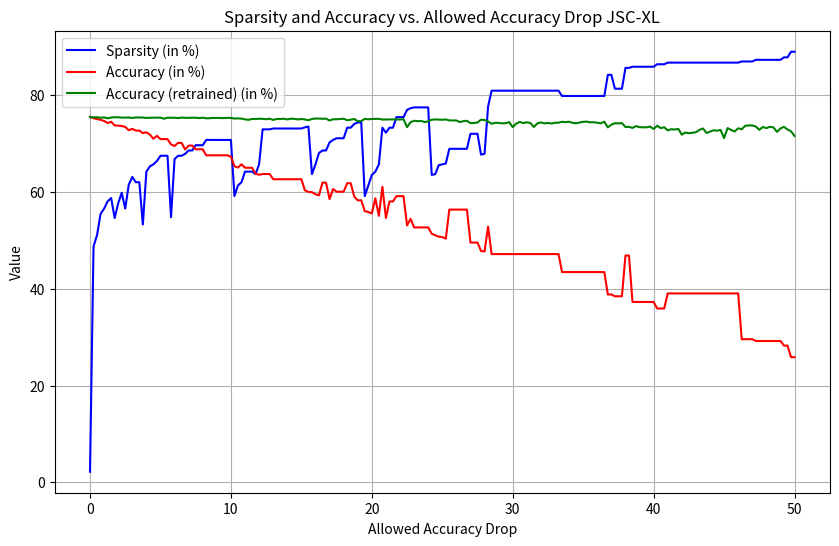

Write Python code to recreate this figure. (Note: this script raises an exception after producing the figure.)
import matplotlib.pyplot as plt

data = {"sparsity": [2.186433447098976, 48.730802047781566, 51.08788395904437, 55.4554180887372, 56.54863481228669, 58.05247440273038, 58.73506825938567, 54.60217576791809, 57.636518771331055, 59.82295221843004, 56.54863481228669, 61.49744027303754, 63.1026023890785, 62.00405290102389, 62.00405290102389, 53.274317406143346, 64.19048634812286, 65.28370307167235, 65.69432593856655, 66.37691979522185, 67.47013651877133, 67.47013651877133, 67.47013651877133, 54.77282423208191, 66.78220989761093, 67.46480375426621, 67.46480375426621, 67.8754266211604, 68.55802047781569, 68.55802047781569, 69.65123720136519, 69.65123720136519, 69.65123720136519, 70.74445392491468, 70.74445392491468, 70.74445392491468, 70.74445392491468, 70.74445392491468, 70.74445392491468, 70.74445392491468, 70.73912116040955, 59.140358361774744, 61.326791808873715, 62.00938566552902, 64.19581911262799, 64.19581911262799, 64.19581911262799, 63.678540955631405, 65.69432593856655, 72.93088737201366, 72.93088737201366, 72.93088737201366, 73.10153583617748, 73.10153583617748, 73.10153583617748, 73.10153583617748, 73.10153583617748, 73.10153583617748, 73.10153583617748, 73.10153583617748, 73.10153583617748, 73.34151023890784, 73.51215870307168, 63.678540955631405, 65.69432593856655, 68.04607508532423, 68.55802047781569, 68.55802047781569, 70.23250853242321, 70.74445392491468, 71.08575085324233, 71.08575085324233, 71.08575085324233, 73.2721843003413, 73.2721843003413, 74.02410409556313, 74.36540102389078, 74.36540102389078, 59.140358361774744, 61.321459044368595, 63.50789249146758, 64.19048634812286, 65.68899317406144, 73.26685153583618, 72.24296075085324, 73.26685153583618, 73.26685153583618, 75.45328498293516, 75.45328498293516, 75.45328498293516, 76.95179180887372, 77.29308873720136, 77.46373720136519, 77.46373720136519, 77.46373720136519, 77.46373720136519, 77.46373720136519, 63.50789249146758, 63.678540955631405, 65.52367747440273, 65.69432593856655, 65.86497440273038, 68.90465017064847, 68.90465017064847, 68.90465017064847, 68.90465017064847, 68.90465017064847, 68.90465017064847, 72.00831911262799, 72.00831911262799, 72.00831911262799, 67.7047781569966, 67.8754266211604, 77.63971843003414, 80.91403583617748, 80.91403583617748, 80.91403583617748, 80.91403583617748, 80.91403583617748, 80.91403583617748, 80.91403583617748, 80.91403583617748, 80.91403583617748, 80.91403583617748, 80.91403583617748, 80.91403583617748, 80.91403583617748, 80.91403583617748, 80.91403583617748, 80.91403583617748, 80.91403583617748, 80.91403583617748, 80.91403583617748, 80.91403583617748, 79.82081911262799, 79.82081911262799, 79.82081911262799, 79.82081911262799, 79.82081911262799, 79.82081911262799, 79.82081911262799, 79.82081911262799, 79.82081911262799, 79.82081911262799, 79.82081911262799, 79.82081911262799, 79.82081911262799, 84.18835324232083, 84.18835324232083, 81.32465870307168, 81.32465870307168, 81.32465870307168, 85.62286689419795, 85.62286689419795, 85.86284129692832, 85.86284129692832, 85.86284129692832, 85.86284129692832, 85.86284129692832, 85.86284129692832, 85.86284129692832, 86.37478668941979, 86.37478668941979, 86.37478668941979, 86.71608361774744, 86.71608361774744, 86.71608361774744, 86.71608361774744, 86.71608361774744, 86.71608361774744, 86.71608361774744, 86.71608361774744, 86.71608361774744, 86.71608361774744, 86.71608361774744, 86.71608361774744, 86.71608361774744, 86.71608361774744, 86.71608361774744, 86.71608361774744, 86.71608361774744, 86.71608361774744, 86.71608361774744, 86.71608361774744, 86.71608361774744, 86.9507252559727, 86.9507252559727, 86.9507252559727, 86.9507252559727, 87.29202218430035, 87.29202218430035, 87.29202218430035, 87.29202218430035, 87.29202218430035, 87.29202218430035, 87.29202218430035, 87.29202218430035, 87.8039675767918, 87.8039675767918, 88.96651023890784, 88.96651023890784], "accuracy": [75.48155403199478, 75.23034787971125, 75.038995900896, 74.89525519643051, 74.65357129901695, 74.23549896615519, 74.50212210251388, 73.74034171291761, 73.6963579642326, 73.61428519606777, 73.43109514999819, 72.74639968077774, 73.04068270033011, 72.66523379402909, 72.66523379402909, 72.14150977618166, 72.32288605941888, 71.82863568759748, 70.997478869663, 71.587405230892, 70.91540610149816, 70.91540610149816, 70.91540610149816, 69.8035694852541, 69.49568324445896, 70.12505894729205, 70.12505894729205, 68.76519026372111, 69.57548880908332, 69.57548880908332, 68.80826713098995, 68.80826713098995, 68.80826713098995, 67.56357238727465, 67.56357238727465, 67.56357238727465, 67.56357238727465, 67.56357238727465, 67.56357238727465, 67.56357238727465, 67.27337033409512, 65.2959154061015, 65.03382667682374, 65.70219828055284, 64.99301701309537, 64.99301701309537, 64.99301701309537, 63.74424130300722, 63.54518083215439, 63.69436282511699, 63.69436282511699, 63.69436282511699, 62.62016178764465, 62.62016178764465, 62.62016178764465, 62.62016178764465, 62.62016178764465, 62.62016178764465, 62.62016178764465, 62.62016178764465, 62.62016178764465, 60.32439148256974, 60.00018137628324, 59.94486160989589, 59.5100119708347, 59.29417419378242, 61.92413030072188, 61.92413030072188, 58.5174302608191, 60.59464214459317, 60.039177277179235, 60.039177277179235, 60.039177277179235, 61.80442195378532, 61.80442195378532, 59.0751623317735, 58.26078282003845, 58.26078282003845, 56.03212173976131, 55.843490405194615, 55.567345013965976, 58.675227627235465, 55.05450357311278, 61.0598723110966, 54.623734900424424, 58.030434940327204, 58.030434940327204, 59.12232016541517, 59.12232016541517, 59.12232016541517, 53.073874560162515, 54.44099829506294, 52.66532448217071, 52.66532448217071, 52.66532448217071, 52.66532448217071, 52.66532448217071, 51.357148039322375, 51.037018899408714, 50.754071897558674, 50.676986977182864, 50.34642870098306, 56.34726303188595, 56.34726303188595, 56.34726303188595, 56.34726303188595, 56.34726303188595, 56.34726303188595, 49.52932854499946, 49.52932854499946, 49.52932854499946, 47.788569666630394, 47.70831066129793, 52.808611745928104, 47.153752675300176, 47.153752675300176, 47.153752675300176, 47.153752675300176, 47.153752675300176, 47.153752675300176, 47.153752675300176, 47.153752675300176, 47.153752675300176, 47.153752675300176, 47.153752675300176, 47.153752675300176, 47.153752675300176, 47.153752675300176, 47.153752675300176, 47.153752675300176, 47.153752675300176, 47.153752675300176, 47.153752675300176, 47.153752675300176, 43.43735263176987, 43.43735263176987, 43.43735263176987, 43.43735263176987, 43.43735263176987, 43.43735263176987, 43.43735263176987, 43.43735263176987, 43.43735263176987, 43.43735263176987, 43.43735263176987, 43.43735263176987, 43.43735263176987, 38.80908332426452, 38.80908332426452, 38.43771538433634, 38.43771538433634, 38.43771538433634, 46.853121485834514, 46.853121485834514, 37.26058330612689, 37.26058330612689, 37.26058330612689, 37.26058330612689, 37.26058330612689, 37.26058330612689, 37.26058330612689, 35.915224725214934, 35.915224725214934, 35.915224725214934, 39.031269271230094, 39.031269271230094, 39.031269271230094, 39.031269271230094, 39.031269271230094, 39.031269271230094, 39.031269271230094, 39.031269271230094, 39.031269271230094, 39.031269271230094, 39.031269271230094, 39.031269271230094, 39.031269271230094, 39.031269271230094, 39.031269271230094, 39.031269271230094, 39.031269271230094, 39.031269271230094, 39.031269271230094, 39.031269271230094, 39.031269271230094, 29.571589218993726, 29.571589218993726, 29.571589218993726, 29.571589218993726, 29.19251278702797, 29.19251278702797, 29.19251278702797, 29.19251278702797, 29.19251278702797, 29.19251278702797, 29.19251278702797, 29.19251278702797, 28.24391482569739, 28.24391482569739, 25.850654768382487, 25.850654768382487], "allowed_acc_drop": [0.0, 0.25, 0.5, 0.75, 1.0, 1.25, 1.5, 1.75, 2.0, 2.25, 2.5, 2.75, 3.0, 3.25, 3.5, 3.75, 4.0, 4.25, 4.5, 4.75, 5.0, 5.25, 5.5, 5.75, 6.0, 6.25, 6.5, 6.75, 7.0, 7.25, 7.5, 7.75, 8.0, 8.25, 8.5, 8.75, 9.0, 9.25, 9.5, 9.75, 10.0, 10.25, 10.5, 10.75, 11.0, 11.25, 11.5, 11.75, 12.0, 12.25, 12.5, 12.75, 13.0, 13.25, 13.5, 13.75, 14.0, 14.25, 14.5, 14.75, 15.0, 15.25, 15.5, 15.75, 16.0, 16.25, 16.5, 16.75, 17.0, 17.25, 17.5, 17.75, 18.0, 18.25, 18.5, 18.75, 19.0, 19.25, 19.5, 19.75, 20.0, 20.25, 20.5, 20.75, 21.0, 21.25, 21.5, 21.75, 22.0, 22.25, 22.5, 22.75, 23.0, 23.25, 23.5, 23.75, 24.0, 24.25, 24.5, 24.75, 25.0, 25.25, 25.5, 25.75, 26.0, 26.25, 26.5, 26.75, 27.0, 27.25, 27.5, 27.75, 28.0, 28.25, 28.5, 28.75, 29.0, 29.25, 29.5, 29.75, 30.0, 30.25, 30.5, 30.75, 31.0, 31.25, 31.5, 31.75, 32.0, 32.25, 32.5, 32.75, 33.0, 33.25, 33.5, 33.75, 34.0, 34.25, 34.5, 34.75, 35.0, 35.25, 35.5, 35.75, 36.0, 36.25, 36.5, 36.75, 37.0, 37.25, 37.5, 37.75, 38.0, 38.25, 38.5, 38.75, 39.0, 39.25, 39.5, 39.75, 40.0, 40.25, 40.5, 40.75, 41.0, 41.25, 41.5, 41.75, 42.0, 42.25, 42.5, 42.75, 43.0, 43.25, 43.5, 43.75, 44.0, 44.25, 44.5, 44.75, 45.0, 45.25, 45.5, 45.75, 46.0, 46.25, 46.5, 46.75, 47.0, 47.25, 47.5, 47.75, 48.0, 48.25, 48.5, 48.75, 49.0, 49.25, 49.5, 49.75, 50.0]}

retrain_data = {
    "45.75% acc drop allowed": {
        "ptp-acc": 39.031269271230094,
        "pat-acc": 72.48431095149998,
        "zero_param_per": 86.71608361774744
    },
    "13.25% acc drop allowed": {
        "ptp-acc": 62.62016178764465,
        "pat-acc": 75.08297964958102,
        "zero_param_per": 73.10153583617748
    },
    "14.5% acc drop allowed": {
        "ptp-acc": 62.62016178764465,
        "pat-acc": 75.10021039648855,
        "zero_param_per": 73.10153583617748
    },
    "9.25% acc drop allowed": {
        "ptp-acc": 67.56357238727465,
        "pat-acc": 75.26299561069395,
        "zero_param_per": 70.74445392491468
    },
    "21.75% acc drop allowed": {
        "ptp-acc": 59.12232016541517,
        "pat-acc": 74.96145753981209,
        "zero_param_per": 75.45328498293516
    },
    "18.5% acc drop allowed": {
        "ptp-acc": 61.80442195378532,
        "pat-acc": 74.92110131679182,
        "zero_param_per": 73.2721843003413
    },
    "40.0% acc drop allowed": {
        "ptp-acc": 37.26058330612689,
        "pat-acc": 73.0021402401422,
        "zero_param_per": 85.86284129692832
    },
    "14.0% acc drop allowed": {
        "ptp-acc": 62.62016178764465,
        "pat-acc": 74.97642108317916,
        "zero_param_per": 73.10153583617748
    },
    "36.25% acc drop allowed": {
        "ptp-acc": 43.43735263176987,
        "pat-acc": 74.17791199622738,
        "zero_param_per": 79.82081911262799
    },
    "13.75% acc drop allowed": {
        "ptp-acc": 62.62016178764465,
        "pat-acc": 75.1301374832227,
        "zero_param_per": 73.10153583617748
    },
    "5.75% acc drop allowed": {
        "ptp-acc": 69.8035694852541,
        "pat-acc": 75.31604817354082,
        "zero_param_per": 54.77282423208191
    },
    "40.5% acc drop allowed": {
        "ptp-acc": 35.915224725214934,
        "pat-acc": 73.18487684550368,
        "zero_param_per": 86.37478668941979
    },
    "50.0% acc drop allowed": {
        "ptp-acc": 25.850654768382487,
        "pat-acc": 71.56745383973592,
        "zero_param_per": 88.96651023890784
    },
    "45.0% acc drop allowed": {
        "ptp-acc": 39.031269271230094,
        "pat-acc": 71.13985925200421,
        "zero_param_per": 86.71608361774744
    },
    "32.75% acc drop allowed": {
        "ptp-acc": 47.153752675300176,
        "pat-acc": 74.12712663692096,
        "zero_param_per": 80.91403583617748
    },
    "39.25% acc drop allowed": {
        "ptp-acc": 37.26058330612689,
        "pat-acc": 73.34766205970907,
        "zero_param_per": 85.86284129692832
    },
    "26.25% acc drop allowed": {
        "ptp-acc": 56.34726303188595,
        "pat-acc": 74.42730438567853,
        "zero_param_per": 68.90465017064847
    },
    "8.5% acc drop allowed": {
        "ptp-acc": 67.56357238727465,
        "pat-acc": 75.23080132041935,
        "zero_param_per": 70.74445392491468
    },
    "49.75% acc drop allowed": {
        "ptp-acc": 25.850654768382487,
        "pat-acc": 72.51695868248268,
        "zero_param_per": 88.96651023890784
    },
    "37.25% acc drop allowed": {
        "ptp-acc": 38.43771538433634,
        "pat-acc": 74.19332898030254,
        "zero_param_per": 81.32465870307168
    },
    "12.5% acc drop allowed": {
        "ptp-acc": 63.69436282511699,
        "pat-acc": 75.01768418761563,
        "zero_param_per": 72.93088737201366
    },
    "10.25% acc drop allowed": {
        "ptp-acc": 65.2959154061015,
        "pat-acc": 75.16686618057822,
        "zero_param_per": 59.140358361774744
    },
    "47.75% acc drop allowed": {
        "ptp-acc": 29.19251278702797,
        "pat-acc": 73.41522472521493,
        "zero_param_per": 87.29202218430035
    },
    "32.0% acc drop allowed": {
        "ptp-acc": 47.153752675300176,
        "pat-acc": 74.36155548300505,
        "zero_param_per": 80.91403583617748
    },
    "29.0% acc drop allowed": {
        "ptp-acc": 47.153752675300176,
        "pat-acc": 74.25953132368412,
        "zero_param_per": 80.91403583617748
    },
    "16.75% acc drop allowed": {
        "ptp-acc": 61.92413030072188,
        "pat-acc": 75.14011317880075,
        "zero_param_per": 68.55802047781569
    },
    "42.5% acc drop allowed": {
        "ptp-acc": 39.031269271230094,
        "pat-acc": 72.11929118148511,
        "zero_param_per": 86.71608361774744
    },
    "21.5% acc drop allowed": {
        "ptp-acc": 58.030434940327204,
        "pat-acc": 74.98412957521674,
        "zero_param_per": 73.26685153583618
    },
    "20.25% acc drop allowed": {
        "ptp-acc": 58.675227627235465,
        "pat-acc": 75.09159502303478,
        "zero_param_per": 64.19048634812286
    },
    "2.75% acc drop allowed": {
        "ptp-acc": 72.74639968077774,
        "pat-acc": 75.38406427975478,
        "zero_param_per": 61.49744027303754
    },
    "24.0% acc drop allowed": {
        "ptp-acc": 52.66532448217071,
        "pat-acc": 74.57648637864114,
        "zero_param_per": 77.46373720136519
    },
    "21.0% acc drop allowed": {
        "ptp-acc": 54.623734900424424,
        "pat-acc": 74.97279355751442,
        "zero_param_per": 72.24296075085324
    },
    "34.25% acc drop allowed": {
        "ptp-acc": 43.43735263176987,
        "pat-acc": 74.27721551129974,
        "zero_param_per": 79.82081911262799
    },
    "31.25% acc drop allowed": {
        "ptp-acc": 47.153752675300176,
        "pat-acc": 74.2286973555338,
        "zero_param_per": 80.91403583617748
    },
    "16.0% acc drop allowed": {
        "ptp-acc": 59.5100119708347,
        "pat-acc": 75.15371640004354,
        "zero_param_per": 65.69432593856655
    },
    "10.0% acc drop allowed": {
        "ptp-acc": 67.27337033409512,
        "pat-acc": 75.2793194761853,
        "zero_param_per": 70.73912116040955
    },
    "30.25% acc drop allowed": {
        "ptp-acc": 47.153752675300176,
        "pat-acc": 74.12576631479668,
        "zero_param_per": 80.91403583617748
    },
    "15.25% acc drop allowed": {
        "ptp-acc": 60.32439148256974,
        "pat-acc": 74.96599194689303,
        "zero_param_per": 73.34151023890784
    },
    "33.0% acc drop allowed": {
        "ptp-acc": 47.153752675300176,
        "pat-acc": 74.28991185112635,
        "zero_param_per": 80.91403583617748
    },
    "39.5% acc drop allowed": {
        "ptp-acc": 37.26058330612689,
        "pat-acc": 73.35537055174666,
        "zero_param_per": 85.86284129692832
    },
    "4.0% acc drop allowed": {
        "ptp-acc": 72.32288605941888,
        "pat-acc": 75.28430732397432,
        "zero_param_per": 64.19048634812286
    },
    "31.5% acc drop allowed": {
        "ptp-acc": 47.153752675300176,
        "pat-acc": 73.42021257300395,
        "zero_param_per": 80.91403583617748
    },
    "49.25% acc drop allowed": {
        "ptp-acc": 28.24391482569739,
        "pat-acc": 73.44741901548953,
        "zero_param_per": 87.8039675767918
    },
    "6.75% acc drop allowed": {
        "ptp-acc": 68.76519026372111,
        "pat-acc": 75.2983639859252,
        "zero_param_per": 67.8754266211604
    },
    "36.75% acc drop allowed": {
        "ptp-acc": 38.80908332426452,
        "pat-acc": 73.33043131280154,
        "zero_param_per": 84.18835324232083
    },
    "23.5% acc drop allowed": {
        "ptp-acc": 52.66532448217071,
        "pat-acc": 74.67442957158922,
        "zero_param_per": 77.46373720136519
    },
    "4.5% acc drop allowed": {
        "ptp-acc": 70.997478869663,
        "pat-acc": 75.34053397177784,
        "zero_param_per": 65.69432593856655
    },
    "17.5% acc drop allowed": {
        "ptp-acc": 60.039177277179235,
        "pat-acc": 75.0131497805347,
        "zero_param_per": 71.08575085324233
    },
    "37.0% acc drop allowed": {
        "ptp-acc": 38.80908332426452,
        "pat-acc": 73.90584757137157,
        "zero_param_per": 84.18835324232083
    },
    "12.25% acc drop allowed": {
        "ptp-acc": 63.69436282511699,
        "pat-acc": 75.09295534515907,
        "zero_param_per": 72.93088737201366
    },
    "33.75% acc drop allowed": {
        "ptp-acc": 43.43735263176987,
        "pat-acc": 74.41279428301955,
        "zero_param_per": 79.82081911262799
    },
    "2.0% acc drop allowed": {
        "ptp-acc": 73.6963579642326,
        "pat-acc": 75.41852577356985,
        "zero_param_per": 57.636518771331055
    },
    "25.75% acc drop allowed": {
        "ptp-acc": 56.34726303188595,
        "pat-acc": 74.7596764247107,
        "zero_param_per": 68.90465017064847
    },
    "42.25% acc drop allowed": {
        "ptp-acc": 39.031269271230094,
        "pat-acc": 72.27300758152865,
        "zero_param_per": 86.71608361774744
    },
    "49.0% acc drop allowed": {
        "ptp-acc": 29.19251278702797,
        "pat-acc": 73.11141945079261,
        "zero_param_per": 87.29202218430035
    },
    "47.0% acc drop allowed": {
        "ptp-acc": 29.571589218993726,
        "pat-acc": 73.72537816955055,
        "zero_param_per": 86.9507252559727
    },
    "37.5% acc drop allowed": {
        "ptp-acc": 38.43771538433634,
        "pat-acc": 74.15796060507128,
        "zero_param_per": 81.32465870307168
    },
    "25.0% acc drop allowed": {
        "ptp-acc": 50.676986977182864,
        "pat-acc": 74.91021873979759,
        "zero_param_per": 65.69432593856655
    },
    "30.5% acc drop allowed": {
        "ptp-acc": 47.153752675300176,
        "pat-acc": 74.45042986179128,
        "zero_param_per": 80.91403583617748
    },
    "23.0% acc drop allowed": {
        "ptp-acc": 52.66532448217071,
        "pat-acc": 74.70027569195052,
        "zero_param_per": 77.46373720136519
    },
    "19.25% acc drop allowed": {
        "ptp-acc": 58.26078282003845,
        "pat-acc": 74.63225958573656,
        "zero_param_per": 74.36540102389078
    },
    "16.5% acc drop allowed": {
        "ptp-acc": 61.92413030072188,
        "pat-acc": 75.10519824427757,
        "zero_param_per": 68.55802047781569
    },
    "17.25% acc drop allowed": {
        "ptp-acc": 60.59464214459317,
        "pat-acc": 75.01541698407516,
        "zero_param_per": 70.74445392491468
    },
    "47.5% acc drop allowed": {
        "ptp-acc": 29.19251278702797,
        "pat-acc": 72.82620524540211,
        "zero_param_per": 87.29202218430035
    },
    "36.0% acc drop allowed": {
        "ptp-acc": 43.43735263176987,
        "pat-acc": 74.31031668299053,
        "zero_param_per": 79.82081911262799
    },
    "33.25% acc drop allowed": {
        "ptp-acc": 47.153752675300176,
        "pat-acc": 74.30260819095295,
        "zero_param_per": 80.91403583617748
    },
    "11.25% acc drop allowed": {
        "ptp-acc": 64.99301701309537,
        "pat-acc": 74.89888272209527,
        "zero_param_per": 64.19581911262799
    },
    "43.25% acc drop allowed": {
        "ptp-acc": 39.031269271230094,
        "pat-acc": 72.81985707548881,
        "zero_param_per": 86.71608361774744
    },
    "49.5% acc drop allowed": {
        "ptp-acc": 28.24391482569739,
        "pat-acc": 72.89558167374034,
        "zero_param_per": 87.8039675767918
    },
    "15.0% acc drop allowed": {
        "ptp-acc": 62.62016178764465,
        "pat-acc": 75.07436427612726,
        "zero_param_per": 73.10153583617748
    },
    "21.25% acc drop allowed": {
        "ptp-acc": 58.030434940327204,
        "pat-acc": 74.99229150796242,
        "zero_param_per": 73.26685153583618
    },
    "7.0% acc drop allowed": {
        "ptp-acc": 69.57548880908332,
        "pat-acc": 75.2979105452171,
        "zero_param_per": 68.55802047781569
    },
    "32.25% acc drop allowed": {
        "ptp-acc": 47.153752675300176,
        "pat-acc": 74.15433307940654,
        "zero_param_per": 80.91403583617748
    },
    "28.75% acc drop allowed": {
        "ptp-acc": 47.153752675300176,
        "pat-acc": 74.273587985635,
        "zero_param_per": 80.91403583617748
    },
    "35.25% acc drop allowed": {
        "ptp-acc": 43.43735263176987,
        "pat-acc": 74.52252693437806,
        "zero_param_per": 79.82081911262799
    },
    "17.0% acc drop allowed": {
        "ptp-acc": 58.5174302608191,
        "pat-acc": 74.75831610258642,
        "zero_param_per": 70.23250853242321
    },
    "44.75% acc drop allowed": {
        "ptp-acc": 39.031269271230094,
        "pat-acc": 72.80262632858127,
        "zero_param_per": 86.71608361774744
    },
    "23.75% acc drop allowed": {
        "ptp-acc": 52.66532448217071,
        "pat-acc": 74.43319911488373,
        "zero_param_per": 77.46373720136519
    },
    "22.75% acc drop allowed": {
        "ptp-acc": 54.44099829506294,
        "pat-acc": 74.41098052018718,
        "zero_param_per": 77.29308873720136
    },
    "28.25% acc drop allowed": {
        "ptp-acc": 52.808611745928104,
        "pat-acc": 74.55336090252838,
        "zero_param_per": 77.63971843003414
    },
    "43.5% acc drop allowed": {
        "ptp-acc": 39.031269271230094,
        "pat-acc": 73.11323321362498,
        "zero_param_per": 86.71608361774744
    },
    "26.5% acc drop allowed": {
        "ptp-acc": 56.34726303188595,
        "pat-acc": 74.62273733086661,
        "zero_param_per": 68.90465017064847
    },
    "10.5% acc drop allowed": {
        "ptp-acc": 65.03382667682374,
        "pat-acc": 75.18999165669098,
        "zero_param_per": 61.326791808873715
    },
    "27.5% acc drop allowed": {
        "ptp-acc": 49.52932854499946,
        "pat-acc": 74.33117495556282,
        "zero_param_per": 72.00831911262799
    },
    "35.75% acc drop allowed": {
        "ptp-acc": 43.43735263176987,
        "pat-acc": 74.38604128124206,
        "zero_param_per": 79.82081911262799
    },
    "30.75% acc drop allowed": {
        "ptp-acc": 47.153752675300176,
        "pat-acc": 74.22461638916096,
        "zero_param_per": 80.91403583617748
    },
    "7.75% acc drop allowed": {
        "ptp-acc": 68.80826713098995,
        "pat-acc": 75.25029927086734,
        "zero_param_per": 69.65123720136519
    },
    "38.5% acc drop allowed": {
        "ptp-acc": 37.26058330612689,
        "pat-acc": 73.22659339064823,
        "zero_param_per": 85.86284129692832
    },
    "17.75% acc drop allowed": {
        "ptp-acc": 60.039177277179235,
        "pat-acc": 75.0643885805492,
        "zero_param_per": 71.08575085324233
    },
    "46.75% acc drop allowed": {
        "ptp-acc": 29.571589218993726,
        "pat-acc": 73.74714332353902,
        "zero_param_per": 86.9507252559727
    },
    "29.75% acc drop allowed": {
        "ptp-acc": 47.153752675300176,
        "pat-acc": 74.4223165378895,
        "zero_param_per": 80.91403583617748
    },
    "42.75% acc drop allowed": {
        "ptp-acc": 39.031269271230094,
        "pat-acc": 72.23310479921645,
        "zero_param_per": 86.71608361774744
    },
    "27.25% acc drop allowed": {
        "ptp-acc": 49.52932854499946,
        "pat-acc": 74.23640584757138,
        "zero_param_per": 72.00831911262799
    },
    "7.25% acc drop allowed": {
        "ptp-acc": 69.57548880908332,
        "pat-acc": 75.33554612398883,
        "zero_param_per": 68.55802047781569
    },
    "25.25% acc drop allowed": {
        "ptp-acc": 50.34642870098306,
        "pat-acc": 74.96825915043348,
        "zero_param_per": 65.86497440273038
    },
    "36.5% acc drop allowed": {
        "ptp-acc": 43.43735263176987,
        "pat-acc": 74.50438930605434,
        "zero_param_per": 79.82081911262799
    },
    "28.0% acc drop allowed": {
        "ptp-acc": 47.70831066129793,
        "pat-acc": 74.85580585482643,
        "zero_param_per": 67.8754266211604
    },
    "28.5% acc drop allowed": {
        "ptp-acc": 47.153752675300176,
        "pat-acc": 74.08359632894403,
        "zero_param_per": 80.91403583617748
    },
    "46.5% acc drop allowed": {
        "ptp-acc": 29.571589218993726,
        "pat-acc": 73.65554830050422,
        "zero_param_per": 86.9507252559727
    },
    "41.5% acc drop allowed": {
        "ptp-acc": 39.031269271230094,
        "pat-acc": 72.88333877462183,
        "zero_param_per": 86.71608361774744
    },
    "5.25% acc drop allowed": {
        "ptp-acc": 70.91540610149816,
        "pat-acc": 75.12197555047702,
        "zero_param_per": 67.47013651877133
    },
    "40.25% acc drop allowed": {
        "ptp-acc": 35.915224725214934,
        "pat-acc": 73.67731345449269,
        "zero_param_per": 86.37478668941979
    },
    "26.0% acc drop allowed": {
        "ptp-acc": 56.34726303188595,
        "pat-acc": 74.7592229840026,
        "zero_param_per": 68.90465017064847
    },
    "11.5% acc drop allowed": {
        "ptp-acc": 64.99301701309537,
        "pat-acc": 75.0711901911706,
        "zero_param_per": 64.19581911262799
    },
    "35.0% acc drop allowed": {
        "ptp-acc": 43.43735263176987,
        "pat-acc": 74.48579823702252,
        "zero_param_per": 79.82081911262799
    },
    "0.5% acc drop allowed": {
        "ptp-acc": 75.038995900896,
        "pat-acc": 75.41852577356985,
        "zero_param_per": 51.08788395904437
    },
    "45.25% acc drop allowed": {
        "ptp-acc": 39.031269271230094,
        "pat-acc": 73.19530598178982,
        "zero_param_per": 86.71608361774744
    },
    "10.75% acc drop allowed": {
        "ptp-acc": 65.70219828055284,
        "pat-acc": 75.14600790800596,
        "zero_param_per": 62.00938566552902
    },
    "41.25% acc drop allowed": {
        "ptp-acc": 39.031269271230094,
        "pat-acc": 72.95906337287336,
        "zero_param_per": 86.71608361774744
    },
    "5.5% acc drop allowed": {
        "ptp-acc": 70.91540610149816,
        "pat-acc": 75.32557042841078,
        "zero_param_per": 67.47013651877133
    },
    "34.0% acc drop allowed": {
        "ptp-acc": 43.43735263176987,
        "pat-acc": 74.5012152210977,
        "zero_param_per": 79.82081911262799
    },
    "9.0% acc drop allowed": {
        "ptp-acc": 67.56357238727465,
        "pat-acc": 75.27659883193674,
        "zero_param_per": 70.74445392491468
    },
    "31.75% acc drop allowed": {
        "ptp-acc": 47.153752675300176,
        "pat-acc": 74.15841404577938,
        "zero_param_per": 80.91403583617748
    },
    "7.5% acc drop allowed": {
        "ptp-acc": 68.80826713098995,
        "pat-acc": 75.32330322487032,
        "zero_param_per": 69.65123720136519
    },
    "25.5% acc drop allowed": {
        "ptp-acc": 56.34726303188595,
        "pat-acc": 74.7732796459535,
        "zero_param_per": 68.90465017064847
    },
    "1.5% acc drop allowed": {
        "ptp-acc": 74.50212210251388,
        "pat-acc": 75.36411288859868,
        "zero_param_per": 58.73506825938567
    },
    "5.0% acc drop allowed": {
        "ptp-acc": 70.91540610149816,
        "pat-acc": 75.35504407443683,
        "zero_param_per": 67.47013651877133
    },
    "15.5% acc drop allowed": {
        "ptp-acc": 60.00018137628324,
        "pat-acc": 74.8186237167628,
        "zero_param_per": 73.51215870307168
    },
    "45.5% acc drop allowed": {
        "ptp-acc": 39.031269271230094,
        "pat-acc": 72.80035912504081,
        "zero_param_per": 86.71608361774744
    },
    "6.5% acc drop allowed": {
        "ptp-acc": 70.12505894729205,
        "pat-acc": 75.36547321072297,
        "zero_param_per": 67.46480375426621
    },
    "13.5% acc drop allowed": {
        "ptp-acc": 62.62016178764465,
        "pat-acc": 75.05985417346828,
        "zero_param_per": 73.10153583617748
    },
    "0.25% acc drop allowed": {
        "ptp-acc": 75.23034787971125,
        "pat-acc": 75.4221532992346,
        "zero_param_per": 48.730802047781566
    },
    "24.5% acc drop allowed": {
        "ptp-acc": 51.037018899408714,
        "pat-acc": 74.980502049552,
        "zero_param_per": 63.678540955631405
    },
    "13.0% acc drop allowed": {
        "ptp-acc": 62.62016178764465,
        "pat-acc": 74.87212972031777,
        "zero_param_per": 73.10153583617748
    },
    "27.75% acc drop allowed": {
        "ptp-acc": 47.788569666630394,
        "pat-acc": 74.92518228316466,
        "zero_param_per": 67.7047781569966
    },
    "23.25% acc drop allowed": {
        "ptp-acc": 52.66532448217071,
        "pat-acc": 74.60958755033192,
        "zero_param_per": 77.46373720136519
    },
    "38.0% acc drop allowed": {
        "ptp-acc": 46.853121485834514,
        "pat-acc": 73.41477128450684,
        "zero_param_per": 85.62286689419795
    },
    "2.25% acc drop allowed": {
        "ptp-acc": 73.61428519606777,
        "pat-acc": 75.36275256647441,
        "zero_param_per": 59.82295221843004
    },
    "43.0% acc drop allowed": {
        "ptp-acc": 39.031269271230094,
        "pat-acc": 72.32515326295933,
        "zero_param_per": 86.71608361774744
    },
    "14.75% acc drop allowed": {
        "ptp-acc": 62.62016178764465,
        "pat-acc": 74.97007291326587,
        "zero_param_per": 73.10153583617748
    },
    "46.25% acc drop allowed": {
        "ptp-acc": 29.571589218993726,
        "pat-acc": 72.95226176225196,
        "zero_param_per": 86.9507252559727
    },
    "41.75% acc drop allowed": {
        "ptp-acc": 39.031269271230094,
        "pat-acc": 73.02027786846593,
        "zero_param_per": 86.71608361774744
    },
    "2.5% acc drop allowed": {
        "ptp-acc": 73.43109514999819,
        "pat-acc": 75.34642870098305,
        "zero_param_per": 56.54863481228669
    },
    "12.0% acc drop allowed": {
        "ptp-acc": 63.54518083215439,
        "pat-acc": 75.12832372039033,
        "zero_param_per": 65.69432593856655
    },
    "16.25% acc drop allowed": {
        "ptp-acc": 59.29417419378242,
        "pat-acc": 75.15825080712446,
        "zero_param_per": 68.04607508532423
    },
    "11.75% acc drop allowed": {
        "ptp-acc": 63.74424130300722,
        "pat-acc": 75.05441288497116,
        "zero_param_per": 63.678540955631405
    },
    "35.5% acc drop allowed": {
        "ptp-acc": 43.43735263176987,
        "pat-acc": 74.37833278920448,
        "zero_param_per": 79.82081911262799
    },
    "19.75% acc drop allowed": {
        "ptp-acc": 55.843490405194615,
        "pat-acc": 75.0068016106214,
        "zero_param_per": 61.321459044368595
    },
    "20.5% acc drop allowed": {
        "ptp-acc": 55.05450357311278,
        "pat-acc": 75.10474480356949,
        "zero_param_per": 65.68899317406144
    },
    "0.75% acc drop allowed": {
        "ptp-acc": 74.89525519643051,
        "pat-acc": 75.32148946203795,
        "zero_param_per": 55.4554180887372
    },
    "48.5% acc drop allowed": {
        "ptp-acc": 29.19251278702797,
        "pat-acc": 73.34086044908767,
        "zero_param_per": 87.29202218430035
    },
    "14.25% acc drop allowed": {
        "ptp-acc": 62.62016178764465,
        "pat-acc": 75.11744114339609,
        "zero_param_per": 73.10153583617748
    },
    "3.75% acc drop allowed": {
        "ptp-acc": 72.14150977618166,
        "pat-acc": 75.36411288859868,
        "zero_param_per": 53.274317406143346
    },
    "3.0% acc drop allowed": {
        "ptp-acc": 73.04068270033011,
        "pat-acc": 75.27841259476911,
        "zero_param_per": 63.1026023890785
    },
    "44.25% acc drop allowed": {
        "ptp-acc": 39.031269271230094,
        "pat-acc": 72.73687742590779,
        "zero_param_per": 86.71608361774744
    },
    "37.75% acc drop allowed": {
        "ptp-acc": 38.43771538433634,
        "pat-acc": 74.20738564225341,
        "zero_param_per": 81.32465870307168
    },
    "33.5% acc drop allowed": {
        "ptp-acc": 43.43735263176987,
        "pat-acc": 74.49078608481155,
        "zero_param_per": 79.82081911262799
    },
    "9.75% acc drop allowed": {
        "ptp-acc": 67.56357238727465,
        "pat-acc": 75.30607247796279,
        "zero_param_per": 70.74445392491468
    },
    "22.25% acc drop allowed": {
        "ptp-acc": 59.12232016541517,
        "pat-acc": 75.01587042478326,
        "zero_param_per": 75.45328498293516
    },
    "24.75% acc drop allowed": {
        "ptp-acc": 50.754071897558674,
        "pat-acc": 74.93153045307795,
        "zero_param_per": 65.52367747440273
    },
    "19.0% acc drop allowed": {
        "ptp-acc": 58.26078282003845,
        "pat-acc": 74.6109478724562,
        "zero_param_per": 74.36540102389078
    },
    "22.5% acc drop allowed": {
        "ptp-acc": 53.073874560162515,
        "pat-acc": 73.38756484202126,
        "zero_param_per": 76.95179180887372
    },
    "48.75% acc drop allowed": {
        "ptp-acc": 29.19251278702797,
        "pat-acc": 72.4054122682918,
        "zero_param_per": 87.29202218430035
    },
    "3.5% acc drop allowed": {
        "ptp-acc": 72.66523379402909,
        "pat-acc": 75.36411288859868,
        "zero_param_per": 62.00405290102389
    },
    "24.25% acc drop allowed": {
        "ptp-acc": 51.357148039322375,
        "pat-acc": 74.91974099466754,
        "zero_param_per": 63.50789249146758
    },
    "0.0% acc drop allowed": {
        "ptp-acc": 75.48155403199478,
        "pat-acc": 75.45661479304967,
        "zero_param_per": 2.186433447098976
    },
    "8.75% acc drop allowed": {
        "ptp-acc": 67.56357238727465,
        "pat-acc": 75.29609678238474,
        "zero_param_per": 70.74445392491468
    },
    "11.0% acc drop allowed": {
        "ptp-acc": 64.99301701309537,
        "pat-acc": 74.98911742300577,
        "zero_param_per": 64.19581911262799
    },
    "30.0% acc drop allowed": {
        "ptp-acc": 47.153752675300176,
        "pat-acc": 73.38167011281605,
        "zero_param_per": 80.91403583617748
    },
    "46.0% acc drop allowed": {
        "ptp-acc": 39.031269271230094,
        "pat-acc": 73.14678782602387,
        "zero_param_per": 86.71608361774744
    },
    "8.0% acc drop allowed": {
        "ptp-acc": 68.80826713098995,
        "pat-acc": 75.34008053106976,
        "zero_param_per": 69.64590443686008
    },
    "6.25% acc drop allowed": {
        "ptp-acc": 70.12505894729205,
        "pat-acc": 75.253473355824,
        "zero_param_per": 67.46480375426621
    },
    "26.75% acc drop allowed": {
        "ptp-acc": 56.34726303188595,
        "pat-acc": 74.688032792832,
        "zero_param_per": 68.90465017064847
    },
    "39.75% acc drop allowed": {
        "ptp-acc": 37.26058330612689,
        "pat-acc": 73.49140276417455,
        "zero_param_per": 85.86284129692832
    },
    "39.0% acc drop allowed": {
        "ptp-acc": 37.26058330612689,
        "pat-acc": 73.37532194290274,
        "zero_param_per": 85.86284129692832
    },
    "29.5% acc drop allowed": {
        "ptp-acc": 47.153752675300176,
        "pat-acc": 74.19922370950775,
        "zero_param_per": 80.91403583617748
    },
    "1.25% acc drop allowed": {
        "ptp-acc": 74.23549896615519,
        "pat-acc": 75.2013276743933,
        "zero_param_per": 58.05247440273038
    },
    "18.0% acc drop allowed": {
        "ptp-acc": 60.039177277179235,
        "pat-acc": 75.11562738056372,
        "zero_param_per": 71.08575085324233
    },
    "38.25% acc drop allowed": {
        "ptp-acc": 46.853121485834514,
        "pat-acc": 73.43562955707911,
        "zero_param_per": 85.62286689419795
    },
    "31.0% acc drop allowed": {
        "ptp-acc": 47.153752675300176,
        "pat-acc": 74.38649472195016,
        "zero_param_per": 80.91403583617748
    },
    "3.25% acc drop allowed": {
        "ptp-acc": 72.66523379402909,
        "pat-acc": 75.38225051692241,
        "zero_param_per": 62.00405290102389
    },
    "1.75% acc drop allowed": {
        "ptp-acc": 73.74034171291761,
        "pat-acc": 75.42986179127217,
        "zero_param_per": 54.60217576791809
    },
    "9.5% acc drop allowed": {
        "ptp-acc": 67.56357238727465,
        "pat-acc": 75.2530199151159,
        "zero_param_per": 70.74445392491468
    },
    "40.75% acc drop allowed": {
        "ptp-acc": 35.915224725214934,
        "pat-acc": 73.3657996880328,
        "zero_param_per": 86.37478668941979
    },
    "4.25% acc drop allowed": {
        "ptp-acc": 71.82863568759748,
        "pat-acc": 75.32602386911887,
        "zero_param_per": 65.28370307167235
    },
    "48.25% acc drop allowed": {
        "ptp-acc": 29.19251278702797,
        "pat-acc": 73.43880364203577,
        "zero_param_per": 87.29202218430035
    },
    "18.25% acc drop allowed": {
        "ptp-acc": 61.80442195378532,
        "pat-acc": 74.8118221061414,
        "zero_param_per": 73.2721843003413
    },
    "34.75% acc drop allowed": {
        "ptp-acc": 43.43735263176987,
        "pat-acc": 74.34613849892988,
        "zero_param_per": 79.82081911262799
    },
    "29.25% acc drop allowed": {
        "ptp-acc": 47.153752675300176,
        "pat-acc": 74.16340189356839,
        "zero_param_per": 80.91403583617748
    },
    "19.5% acc drop allowed": {
        "ptp-acc": 56.03212173976131,
        "pat-acc": 75.0979431929481,
        "zero_param_per": 59.140358361774744
    },
    "20.75% acc drop allowed": {
        "ptp-acc": 61.0598723110966,
        "pat-acc": 74.95692313273116,
        "zero_param_per": 73.26685153583618
    },
    "32.5% acc drop allowed": {
        "ptp-acc": 47.153752675300176,
        "pat-acc": 74.25953132368412,
        "zero_param_per": 80.91403583617748
    },
    "43.75% acc drop allowed": {
        "ptp-acc": 39.031269271230094,
        "pat-acc": 72.18186599920195,
        "zero_param_per": 86.71608361774744
    },
    "18.75% acc drop allowed": {
        "ptp-acc": 59.0751623317735,
        "pat-acc": 75.07753836108391,
        "zero_param_per": 74.02410409556313
    },
    "22.0% acc drop allowed": {
        "ptp-acc": 59.12232016541517,
        "pat-acc": 74.96009721768782,
        "zero_param_per": 75.45328498293516
    },
    "41.0% acc drop allowed": {
        "ptp-acc": 39.031269271230094,
        "pat-acc": 72.70105560996844,
        "zero_param_per": 86.71608361774744
    },
    "27.0% acc drop allowed": {
        "ptp-acc": 49.52932854499946,
        "pat-acc": 74.21373381216672,
        "zero_param_per": 72.00831911262799
    },
    "12.75% acc drop allowed": {
        "ptp-acc": 63.69436282511699,
        "pat-acc": 75.1296840425146,
        "zero_param_per": 72.93088737201366
    },
    "44.0% acc drop allowed": {
        "ptp-acc": 39.031269271230094,
        "pat-acc": 72.46209235680342,
        "zero_param_per": 86.71608361774744
    },
    "6.0% acc drop allowed": {
        "ptp-acc": 69.49568324445896,
        "pat-acc": 75.31514129212464,
        "zero_param_per": 66.78220989761093
    },
    "15.75% acc drop allowed": {
        "ptp-acc": 59.94486160989589,
        "pat-acc": 75.06846954692205,
        "zero_param_per": 63.678540955631405
    },
    "20.0% acc drop allowed": {
        "ptp-acc": 55.567345013965976,
        "pat-acc": 75.06665578408968,
        "zero_param_per": 63.50789249146758
    },
    "42.0% acc drop allowed": {
        "ptp-acc": 39.031269271230094,
        "pat-acc": 71.82591504334893,
        "zero_param_per": 86.71608361774744
    },
    "8.25% acc drop allowed": {
        "ptp-acc": 67.56357238727465,
        "pat-acc": 75.21629121776037,
        "zero_param_per": 70.74445392491468
    },
    "4.75% acc drop allowed": {
        "ptp-acc": 71.587405230892,
        "pat-acc": 75.3636594478906,
        "zero_param_per": 66.37691979522185
    },
    "47.25% acc drop allowed": {
        "ptp-acc": 29.19251278702797,
        "pat-acc": 73.51180759603874,
        "zero_param_per": 87.29202218430035
    },
    "38.75% acc drop allowed": {
        "ptp-acc": 37.26058330612689,
        "pat-acc": 73.59750788986833,
        "zero_param_per": 85.86284129692832
    },
    "1.0% acc drop allowed": {
        "ptp-acc": 74.65357129901695,
        "pat-acc": 75.3954002974571,
        "zero_param_per": 56.54863481228669
    },
    "48.0% acc drop allowed": {
        "ptp-acc": 29.19251278702797,
        "pat-acc": 73.19077157470889,
        "zero_param_per": 87.29202218430035
    },
    "44.5% acc drop allowed": {
        "ptp-acc": 39.031269271230094,
        "pat-acc": 72.64936336924583,
        "zero_param_per": 86.71608361774744
    },
    "34.5% acc drop allowed": {
        "ptp-acc": 43.43735263176987,
        "pat-acc": 74.17564479268691,
        "zero_param_per": 79.82081911262799
    }
}

x_data_retrain = [float(str(key).split("%")[0]) for key in retrain_data.keys()]
x_data_retrain.sort()

y_data_retrain = [float(str(retrain_data[f"{val}% acc drop allowed"]['pat-acc'])) for val in x_data_retrain] 

acc_allowed = 73.9

for index, y in enumerate(y_data_retrain):
    if y < acc_allowed:
        print(f"Accuracy dropped below {acc_allowed} at {x_data_retrain[index]}% allowed accuracy drop with sparsity {y_data_retrain[index]}")
        break

sparsity = data["sparsity"] # Your sparsity data here
accuracy = data["accuracy"] # Your accuracy data here
allowed_acc_drop = data["allowed_acc_drop"]  # Your allowed accuracy drop data here

# Plotting the data
plt.figure(figsize=(10, 6))
plt.plot(allowed_acc_drop, sparsity, label='Sparsity (in %)', color='blue')
plt.plot(allowed_acc_drop, accuracy, label='Accuracy (in %)', color='red')
plt.plot(x_data_retrain, y_data_retrain, label='Accuracy (retrained) (in %)', color='green')


plt.xlabel('Allowed Accuracy Drop')
plt.ylabel('Value')
plt.title('Sparsity and Accuracy vs. Allowed Accuracy Drop JSC-XL')
plt.legend()
plt.grid(True)
plt.savefig('examples/ml2/sparsity_accuracy_plot_retrain.png')  # Save the plot as a PNG file
